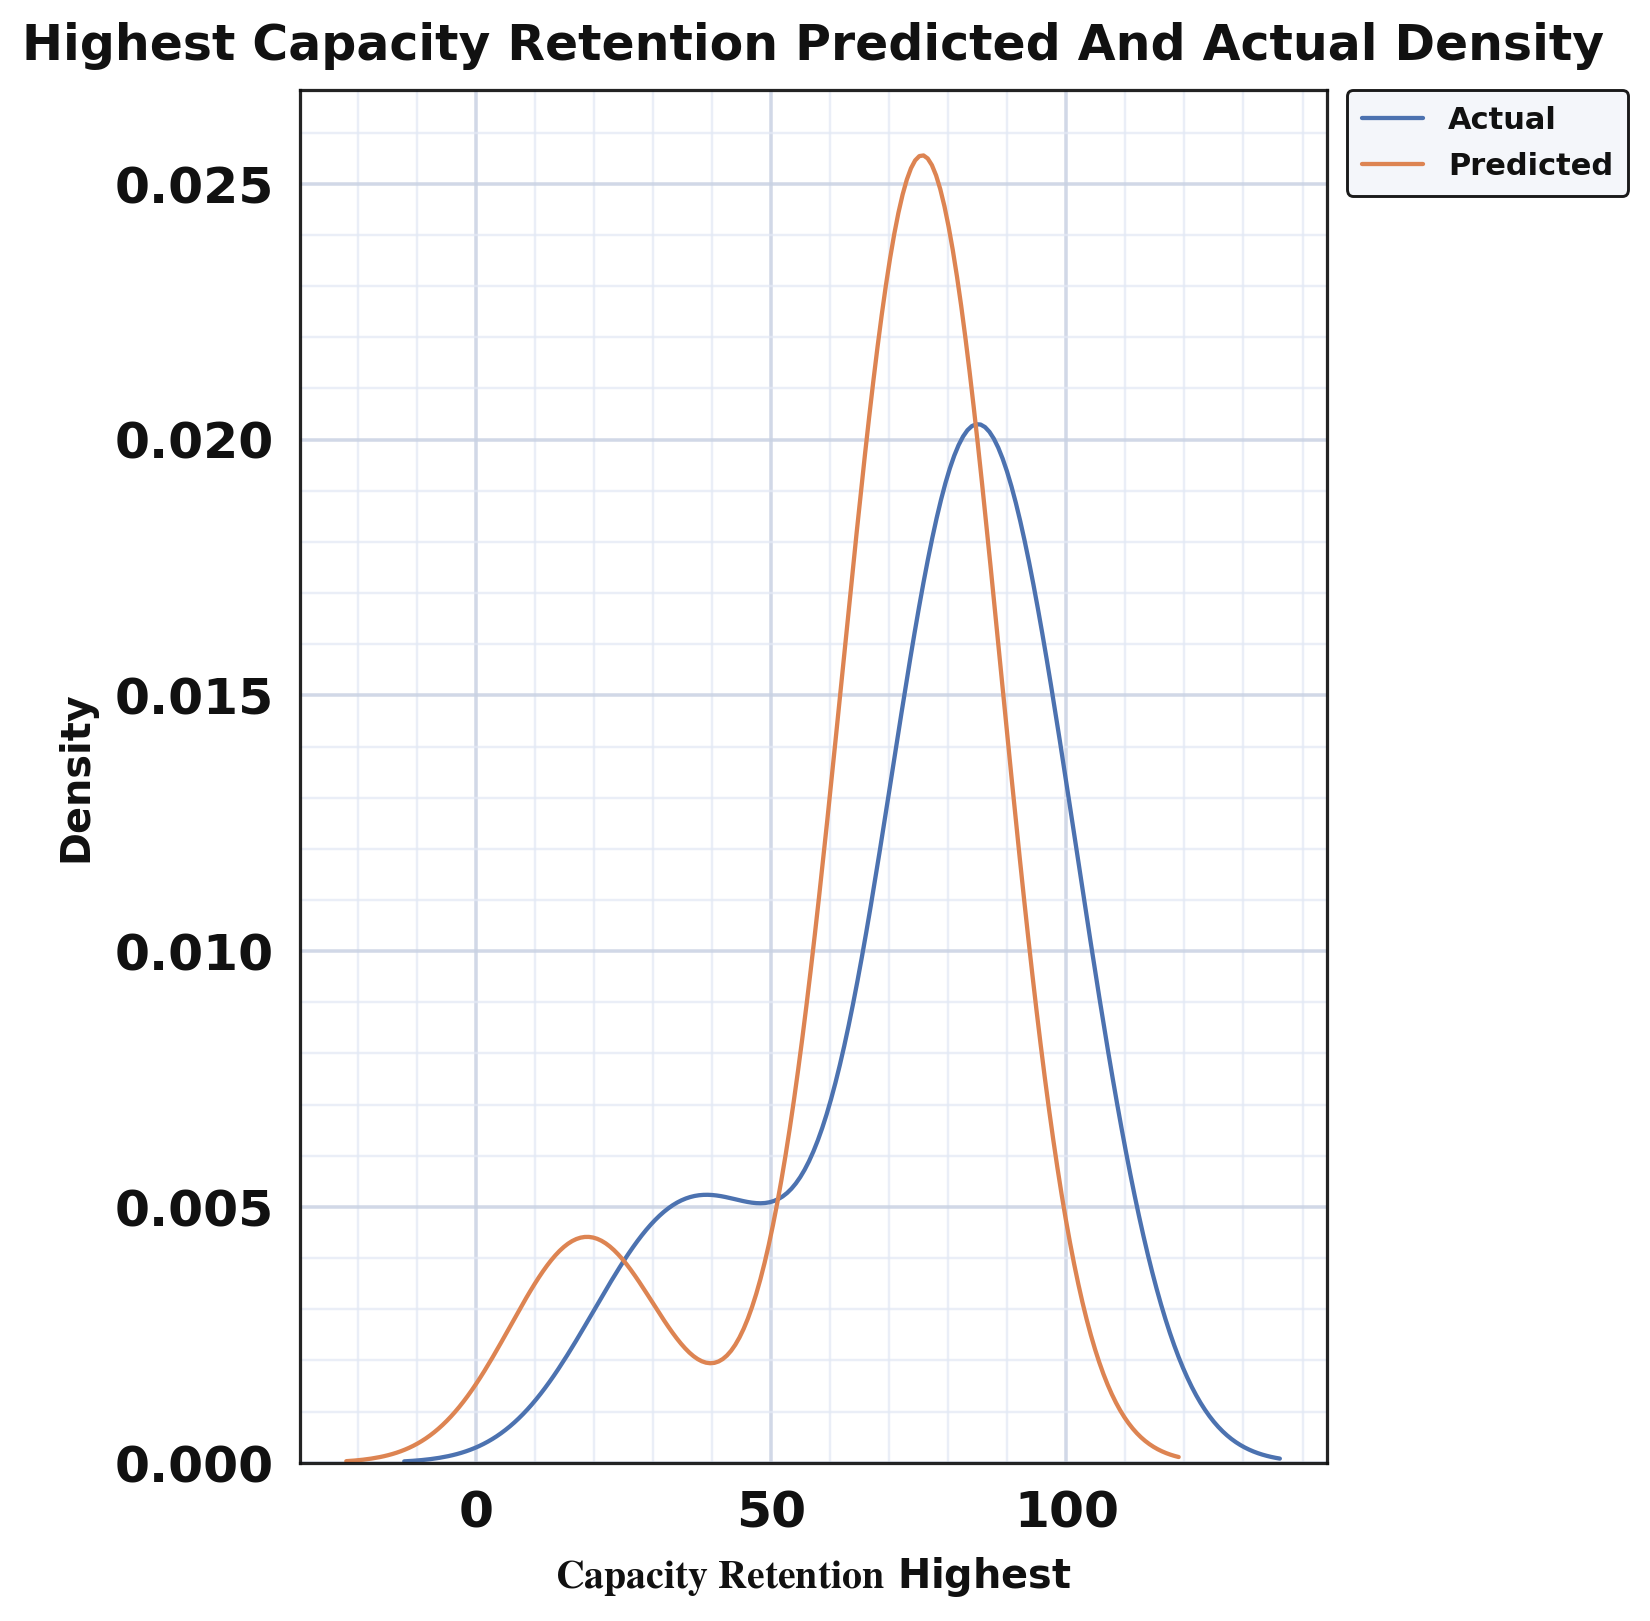

Values plotted in this chart, from the file beside it:
series, value, density
actual_kde, 15.42, 0.002094
actual_kde, 15.82, 0.00217
actual_kde, 16.23, 0.002247
actual_kde, 16.64, 0.002324
actual_kde, 17.05, 0.002403
actual_kde, 17.46, 0.002482
actual_kde, 17.87, 0.002562
actual_kde, 18.28, 0.002642
actual_kde, 18.69, 0.002723
actual_kde, 19.1, 0.002804
actual_kde, 19.51, 0.002885
actual_kde, 19.92, 0.002967
actual_kde, 20.33, 0.003048
actual_kde, 20.74, 0.003129
actual_kde, 21.15, 0.00321
actual_kde, 21.56, 0.003291
actual_kde, 21.97, 0.003371
actual_kde, 22.38, 0.003451
actual_kde, 22.79, 0.00353
actual_kde, 23.2, 0.003609
actual_kde, 23.61, 0.003686
actual_kde, 24.02, 0.003762
actual_kde, 24.43, 0.003838
actual_kde, 24.84, 0.003912
actual_kde, 25.25, 0.003985
actual_kde, 25.66, 0.004056
actual_kde, 26.07, 0.004126
actual_kde, 26.48, 0.004194
actual_kde, 26.89, 0.004261
actual_kde, 27.3, 0.004326
actual_kde, 27.71, 0.004389
actual_kde, 28.12, 0.00445
actual_kde, 28.53, 0.004509
actual_kde, 28.94, 0.004566
actual_kde, 29.35, 0.004621
actual_kde, 29.76, 0.004674
actual_kde, 30.17, 0.004724
actual_kde, 30.58, 0.004773
actual_kde, 30.99, 0.004818
actual_kde, 31.4, 0.004862
actual_kde, 31.81, 0.004903
actual_kde, 32.22, 0.004942
actual_kde, 32.63, 0.004978
actual_kde, 33.04, 0.005012
actual_kde, 33.45, 0.005043
actual_kde, 33.86, 0.005072
actual_kde, 34.27, 0.005098
actual_kde, 34.68, 0.005122
actual_kde, 35.09, 0.005144
actual_kde, 35.5, 0.005163
actual_kde, 35.91, 0.00518
actual_kde, 36.32, 0.005194
actual_kde, 36.73, 0.005207
actual_kde, 37.14, 0.005217
actual_kde, 37.55, 0.005225
actual_kde, 37.96, 0.005231
actual_kde, 38.37, 0.005235
actual_kde, 38.78, 0.005237
actual_kde, 39.19, 0.005237
actual_kde, 39.6, 0.005235
... 368 more rows
